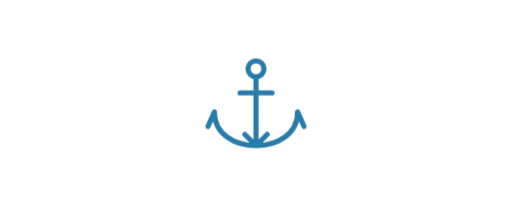
t = 0.00 s
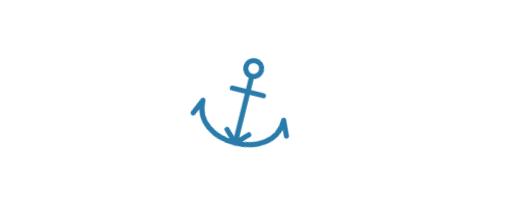
t = 0.56 s
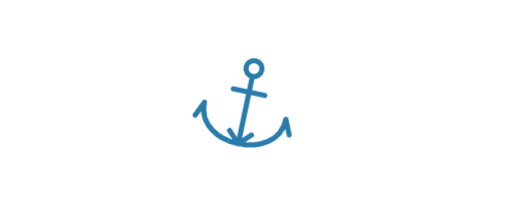
t = 1.13 s
t = 1.50 s: frame unchanged from t = 0.00 s, image omitted
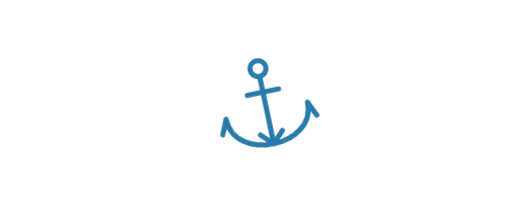
t = 1.88 s
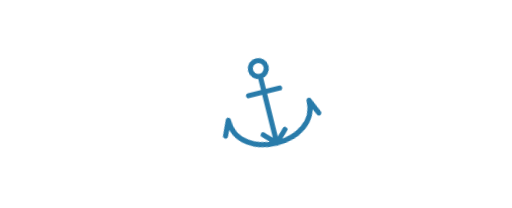
t = 2.44 s

The animated SVG that drew these frames (rendered in a browser with its animation timeline set to each time). Animation: 1 CSS @keyframes rule; one cycle of 3.00 s, repeats indefinitely.

<svg data-motion-asset="swing" xmlns="http://www.w3.org/2000/svg" viewBox="0 0 320 130" role="img" aria-labelledby="svg-motion-swing-title svg-motion-swing-desc" style="color:var(--motion-accent,#287baa)">
<title id="svg-motion-swing-title">Pendulum</title><desc id="svg-motion-swing-desc">A slow swing from an overhead pivot. Animation respects reduced motion.</desc>
<style>
svg[data-motion-asset="swing"] .art{transform-box:view-box;transform-origin:160px 37px;animation:motion-swing calc(3s / var(--motion-speed,1)) ease-in-out infinite}
@keyframes motion-swing { 25% { transform: rotate(16deg); } 75% { transform: rotate(-16deg); } }

svg[data-paused] *{animation-play-state:paused!important}
@media(prefers-reduced-motion:reduce){svg[data-motion-asset="swing"] .art,svg[data-motion-asset="swing"] .echo{animation:none!important;transform:none!important;opacity:1!important;clip-path:none!important}}
</style><g class="art"><g transform="translate(160 65)" fill="none" stroke="currentColor" stroke-width="3.2" stroke-linecap="round" stroke-linejoin="round"><circle cy="-22" r="5"/><path d="M0-17v43M-10-7h20M-26 5c0 28 52 28 52 0m-26 21-7-7M0 26l7-7M-26 5l-4 9m56-9 4 9"/></g></g></svg>
